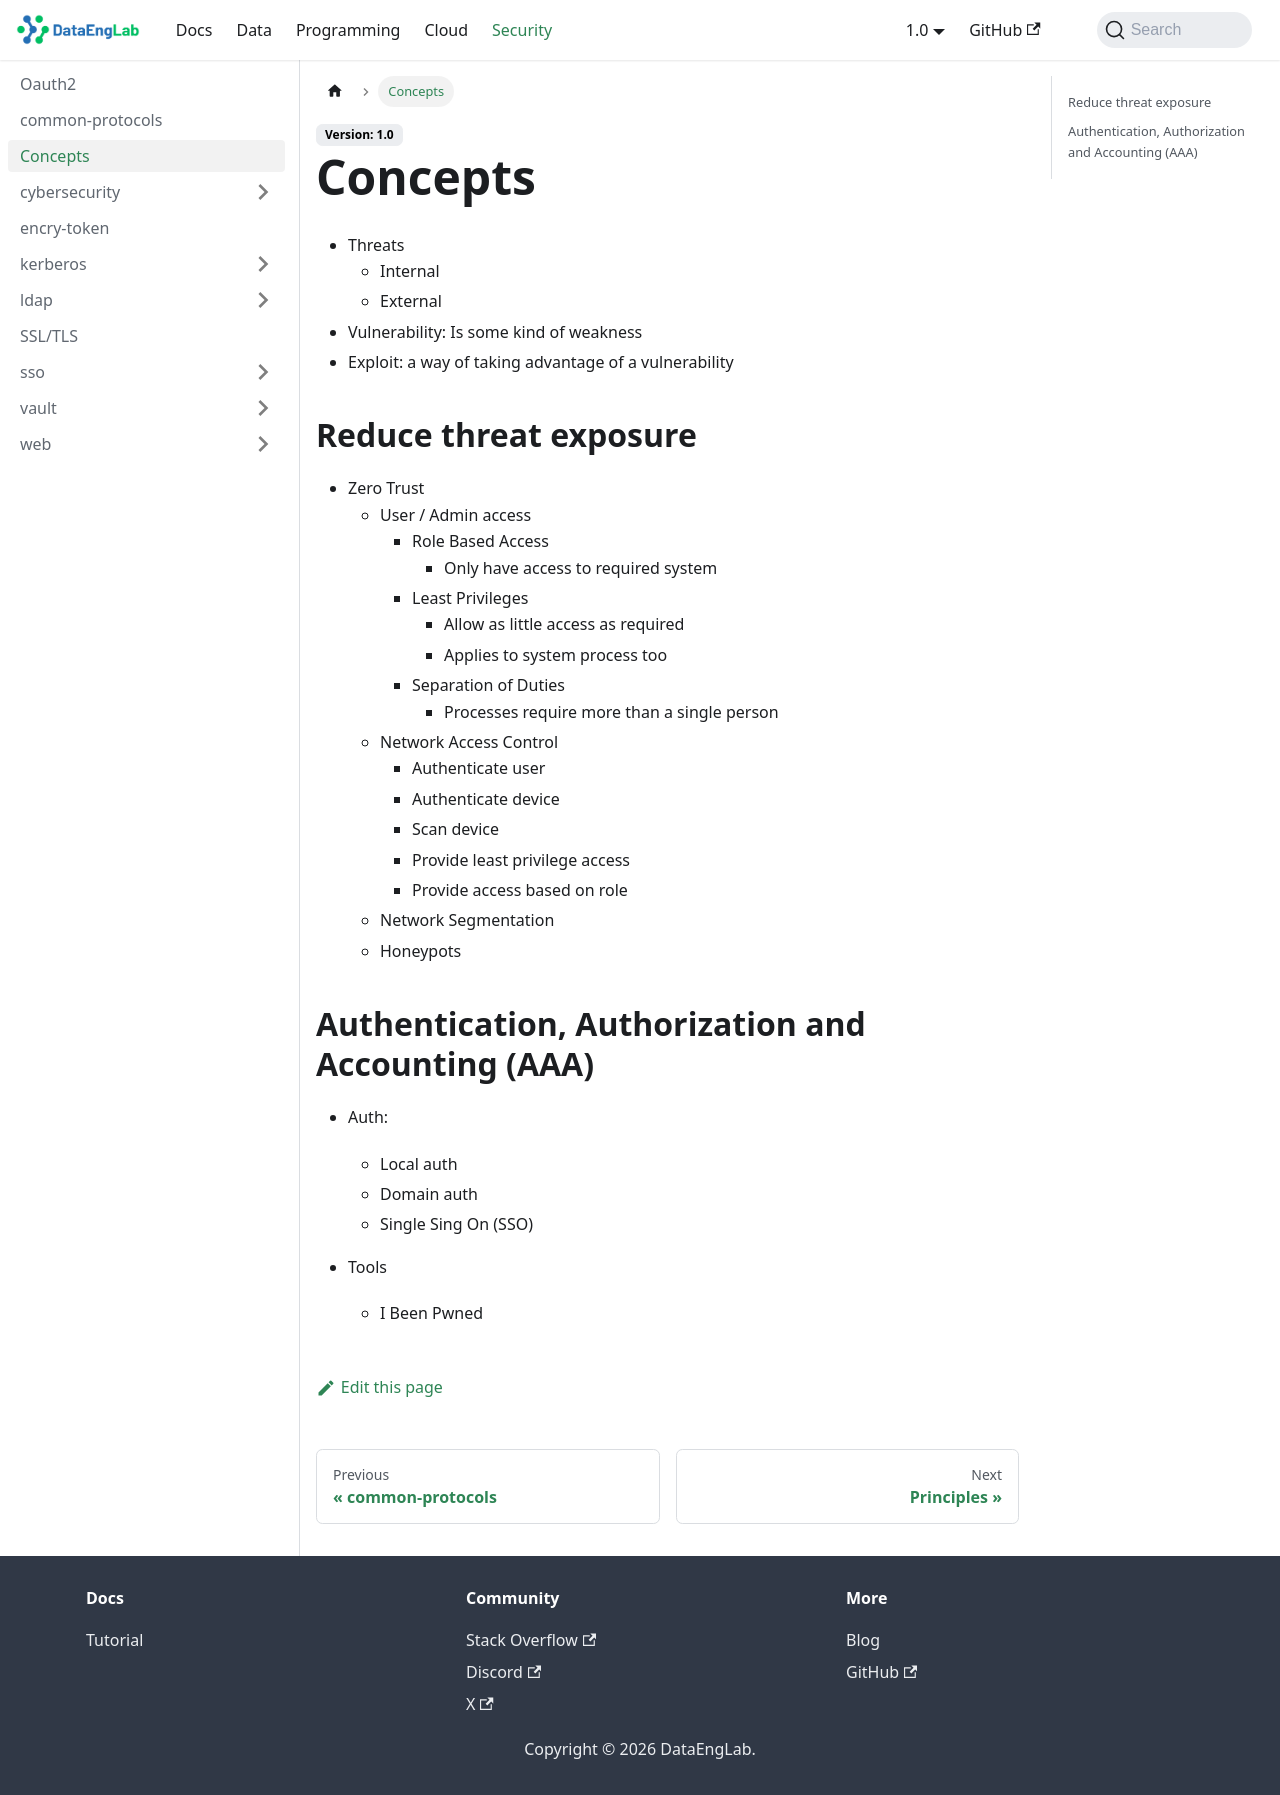

repository: Massipssa/Docs · page: docs/security/concepts/index.html · generator: mkdocs

# Concepts



- Threats
  - Internal
  - External
- Vulnerability: Is some kind of weakness
- Exploit: a way of taking advantage of a vulnerability

## Reduce threat exposure

- Zero Trust
  - User / Admin access
    - Role Based Access
      - Only have access to required system
    - Least Privileges
      - Allow as little access as required
      - Applies to system process too
    - Separation of Duties
      - Processes require more than a single person
  - Network Access Control
    - Authenticate user
    - Authenticate device
    - Scan device
    - Provide least privilege access
    - Provide access based on role
  - Network Segmentation
  - Honeypots

## Authentication, Authorization and Accounting (AAA)

- Auth:
  - Local auth
  - Domain auth
  - Single Sing On (SSO)

- Tools
  - I Been Pwned
